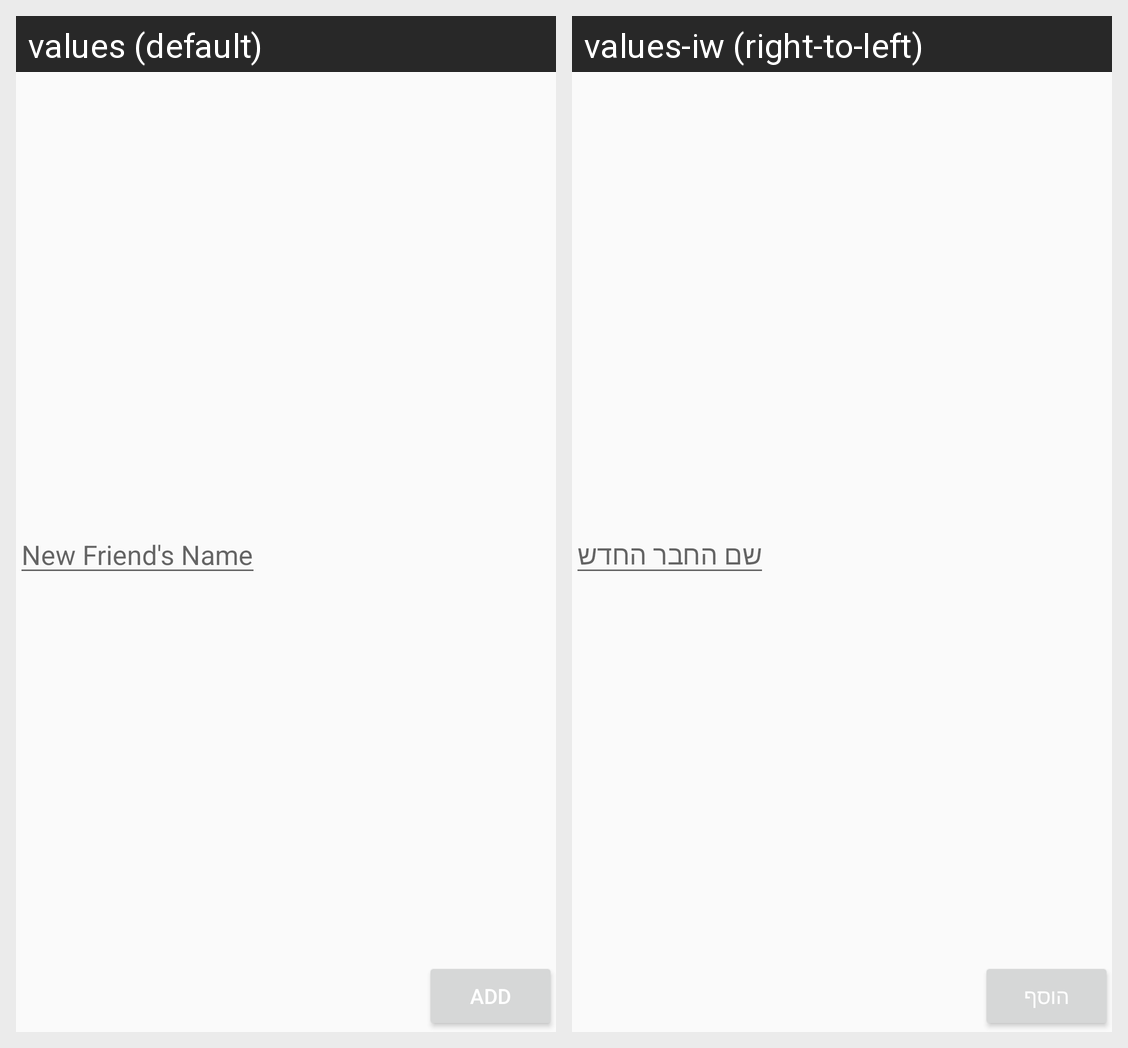

Strings drawn on this Android screen and how each of the app's shown locales translates them:
Android screen res/layout/activity_add_friend.xml rendered under 2 locales, left to right: values (default), values-iw (right-to-left). Device: Nexus 5 (rendered at 1080×1920; each locale shown at half size, 540×960, under a caption strip naming it); theme AppTheme.
Strings drawn on this screen, with the default value and each locale's value (text and hints the layout hard-codes, and strings that could not be matched under every locale, appear in the picture but are not listed):

Add_Friend_add_button
  values: Add
  values-iw: הוסף

Add_Friend_new_friend_name
  values: New Friend's Name
  values-iw: שם החבר החדש
